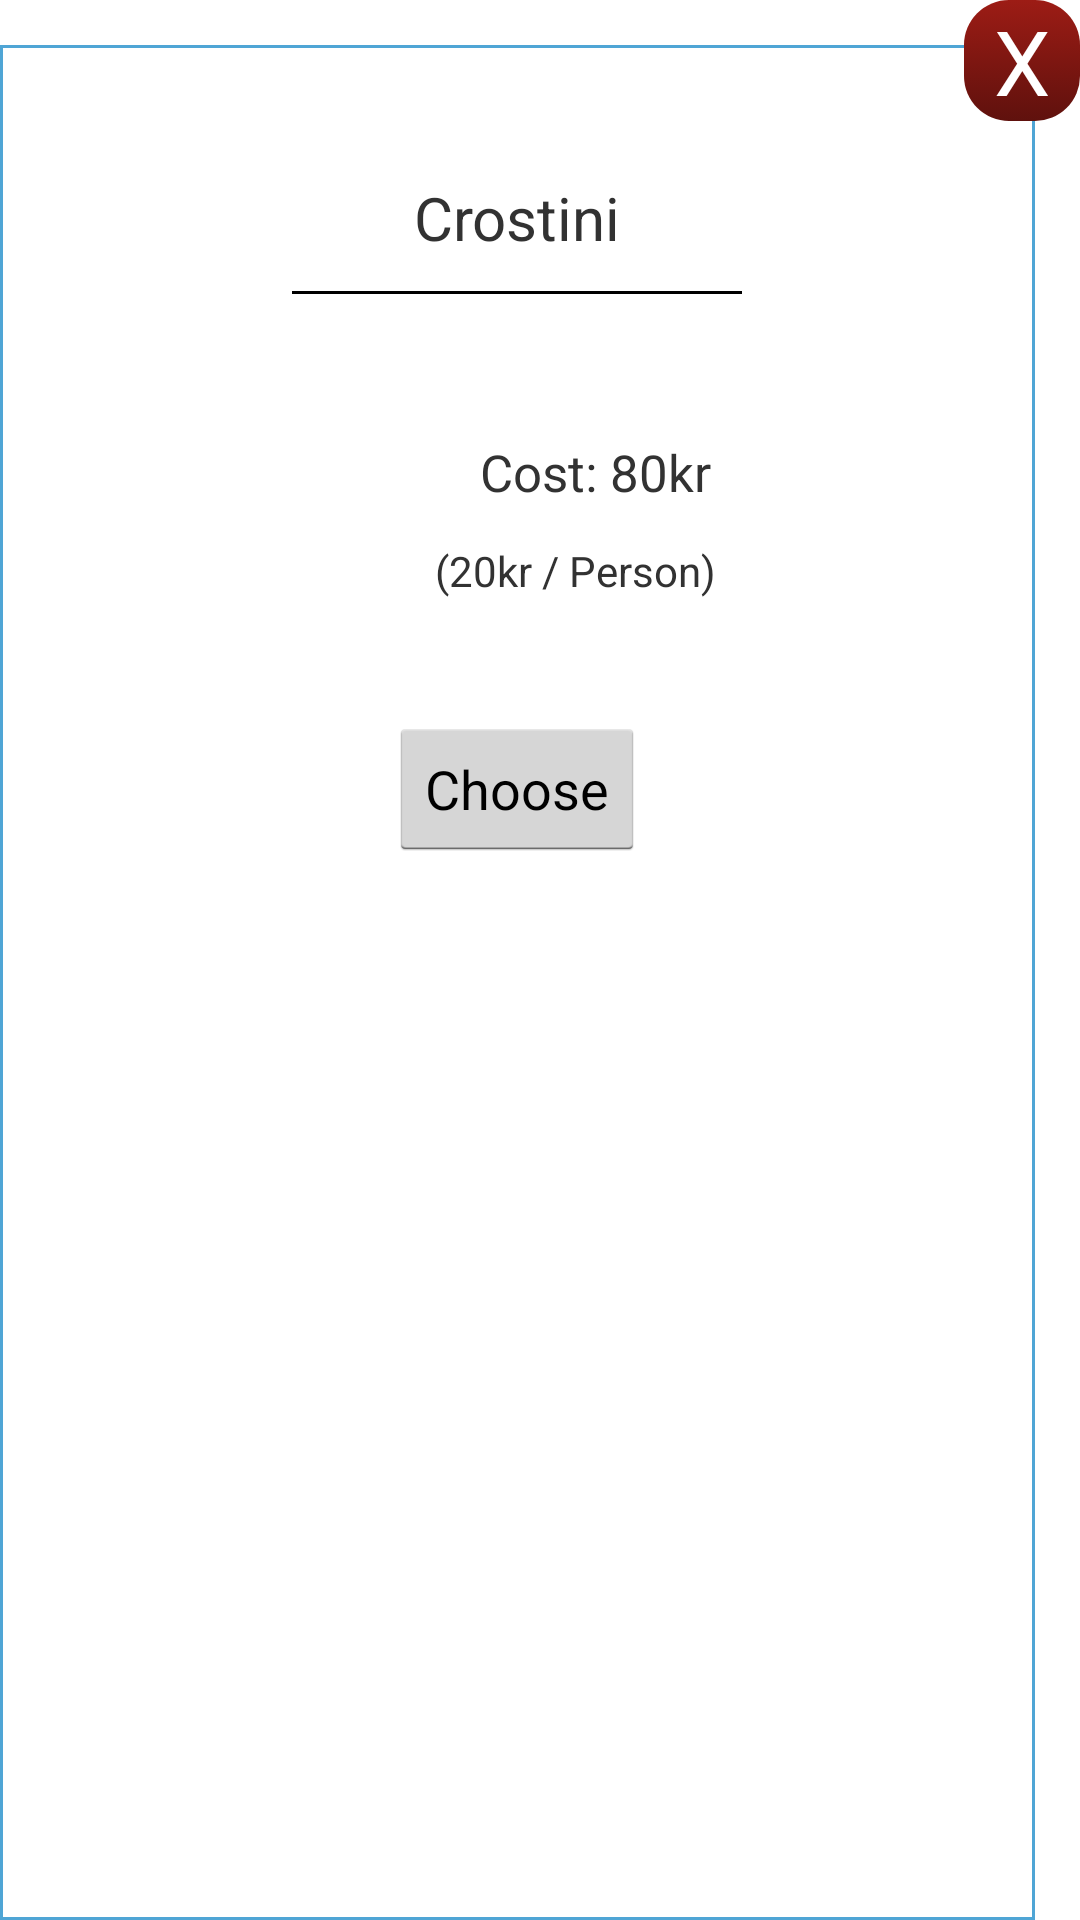

This screen was rendered from an Android layout file. Write that file and the resources it references.
<!-- AndroidManifest.xml: application theme AppTheme -->
<!-- res/layout/dish_popup_layout.xml -->
<?xml version="1.0" encoding="utf-8"?>
<RelativeLayout xmlns:android="http://schemas.android.com/apk/res/android"
    android:id="@+id/popup_element"
    android:layout_width="match_parent"
    android:layout_height="match_parent">

    <RelativeLayout
        android:layout_width="wrap_content"
        android:layout_height="match_parent"
        android:background="@drawable/popup_background"
        android:layout_marginTop="15dp"
        android:layout_marginEnd="15dp"
        android:paddingBottom="10dp">

        <TextView
            android:text="Cost: 80kr"
            android:layout_width="wrap_content"
            android:layout_height="wrap_content"
            android:layout_marginStart="40dp"
            android:layout_marginTop="17dp"
            android:id="@+id/total_dish_cost"
            android:textSize="17sp"
            android:layout_alignTop="@+id/imageView6"
            android:layout_toEndOf="@+id/imageView6" />

        <TextView
            android:text="Crostini"
            android:layout_width="match_parent"
            android:layout_height="wrap_content"
            android:layout_marginStart="0dp"
            android:gravity="center"
            android:layout_marginTop="44dp"
            android:id="@+id/textView17"
            android:textSize="20sp"
            android:layout_alignParentTop="true" />

        <View
            android:layout_width="150dp"
            android:layout_height="1dp"
            android:background="#000000"
            android:id="@+id/view2"
            android:layout_centerHorizontal="true"
            android:layout_marginTop="11dp"
            android:layout_marginStart="0dp"
            android:layout_below="@+id/textView17" />

        <ImageView
            android:src="@drawable/icecream"
            android:layout_width="100dp"
            android:layout_height="100dp"
            android:layout_marginStart="20dp"
            android:layout_marginTop="31dp"
            android:id="@+id/imageView6"
            android:layout_below="@+id/view2"
            android:layout_alignParentStart="true"
            android:scaleType="fitXY"/>

        <TextView
            android:text="(20kr / Person)"
            android:layout_width="wrap_content"
            android:layout_height="wrap_content"
            android:id="@+id/cost_per_person"
            android:textSize="14sp"
            android:layout_below="@+id/total_dish_cost"
            android:layout_toEndOf="@+id/imageView6"
            android:layout_marginStart="25dp"
            android:layout_marginEnd="20dp"
            android:layout_marginTop="12dp" />

        <Button
            android:text="Choose"
            android:layout_width="wrap_content"
            android:layout_height="wrap_content"
            android:layout_below="@+id/imageView6"
            android:layout_marginTop="10dp"
            android:layout_centerHorizontal="true"
            android:id="@+id/select_dish_button" />
    </RelativeLayout>

    <TextView
        android:text="X"
        android:layout_width="wrap_content"
        android:layout_height="wrap_content"
        android:id="@+id/closeButton"
        android:paddingRight="10dp"
        android:paddingLeft="10dp"
        android:textColor="@color/white"
        android:background="@drawable/button_style"
        android:clickable="true"
        android:textSize="30dp"
        android:layout_alignParentRight="true" />
</RelativeLayout>
<!-- resources referenced by this layout -->
<resources>
  <color name="white">#ffffff</color>
  <!-- drawable button_style (drawable) -->
  <?xml version="1.0" encoding="utf-8"?>
  <selector xmlns:android="http://schemas.android.com/apk/res/android">
      <item android:shape="rectangle">
          <shape>
              <corners android:radius="15dp"/>
              <gradient android:angle="90" android:startColor="#5f110d" android:endColor="@color/darkRed" />
          </shape>
      </item>
  </selector>
  <!-- drawable popup_background (drawable) -->
  <?xml version="1.0" encoding="utf-8"?>
  <selector xmlns:android="http://schemas.android.com/apk/res/android">
      <item android:shape="rectangle">
          <shape>
              <stroke android:width="1dp" android:color="#4fa5d5"/>
              <gradient
                  android:endColor="#ffffff"
                  android:startColor="#ffffff"
                  android:angle="270" />
          </shape>
      </item>
  </selector>
  <style name="AppTheme" parent="android:Theme.Holo.Light.NoActionBar">
          
          <item name="android:windowDrawsSystemBarBackgrounds">true</item>
          <item name="android:statusBarColor">#b72018</item>
          
  </style>
  <color name="darkRed">#9d1c15</color>
</resources>
